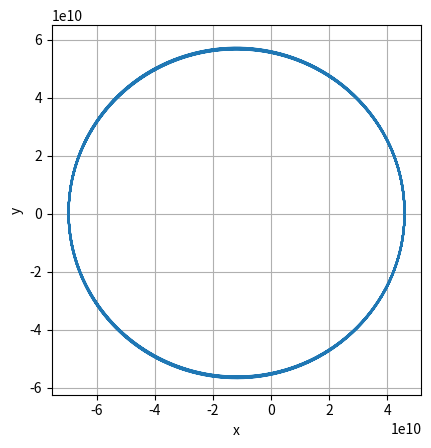

Source code (Python): (Note: this script raises an exception after producing the figure.)
#!/usr/bin/env python3
# -*- coding: utf-8 -*-
"""
Orbit of Mercury
Uses Verlet method to conserve energy and angular momentum
[redacted]
"""
from numpy import sqrt, array, arange, dot, cross
import matplotlib.pyplot as plt

mSun = 1.9891e30
G = 6.6738e-11
mMercury = .33011e24
def accelGravity(R):  
    # returns acceleration based off position
    r = sqrt(dot(R,R))
    ax = -G*mSun/r**3 * R[0]
    ay = -G*mSun/r**3 * R[1]
    
    return array([ax,ay],float)

def Energy(R,V):
    # returns energy based off position and velocity
    r = sqrt(dot(R,R))
    Epotential = -G*mSun*mMercury/r
    Ekinetic = 0.5*dot(V,V)*mMercury
    return Epotential + Ekinetic



OneYear = 88 * 24 * 60 * 60  #This is one year in seconds
N = 360  #This is the number of steps
h = OneYear/N  #This is the time step


tpoints = arange(0.0,OneYear,h)

xpoints = []
ypoints = []
vxpoints = []
vypoints = []
energylist = []
angularmomentumlist = []

r = array([46.002e9,0])
v = array([0,58.98e3])

xpoints.append(r[0])
ypoints.append(r[1])


Einitial = Energy(r,v)
Lz_initial = cross(r,v) # Lz is angular momentum

# runs 100 orbits, but only graphs every tenth orbit
for orbits in range(100):
    for t in tpoints:
        v += h/2 * accelGravity(r)  #update the velocity half step
        r += v*h  #update the position
        v += h/2 * accelGravity(r)  #update the velocity another half step
        
        E = Energy(r,v)/Einitial
        
        Lz =cross(r,v)
        
        if orbits % 10 == 0:
            print(E, Lz/Lz_initial)
            energylist.append(Energy(r,v))
            xpoints.append(r[0])
            ypoints.append(r[1])
            angularmomentumlist.append(cross(r,v))

print("Einitial: ",Einitial)
print("Eending: ",energylist[int(len(energylist)/2)])
print("plotting ",len(xpoints), " points")
print(xpoints[0], ypoints[0])
print(xpoints[len(xpoints)-1], ypoints[len(ypoints)-1])
plt.plot(xpoints, ypoints)
plt.xlabel("x")
plt.ylabel("y")
plt.grid(True)
plt.axis('square')
plt.show()        

plt.plot(tpoints, energylist)
plt.xlabel("time")
plt.ylabel("energy")
plt.ylim(-9e32,0)
plt.show()

plt.plot(tpoints, angularmomentumlist)
plt.xlabel("time")
plt.ylabel("momentum")
plt.ylim(angularmomentumlist[0]-200,angularmomentumlist[0]+200)
plt.show()





